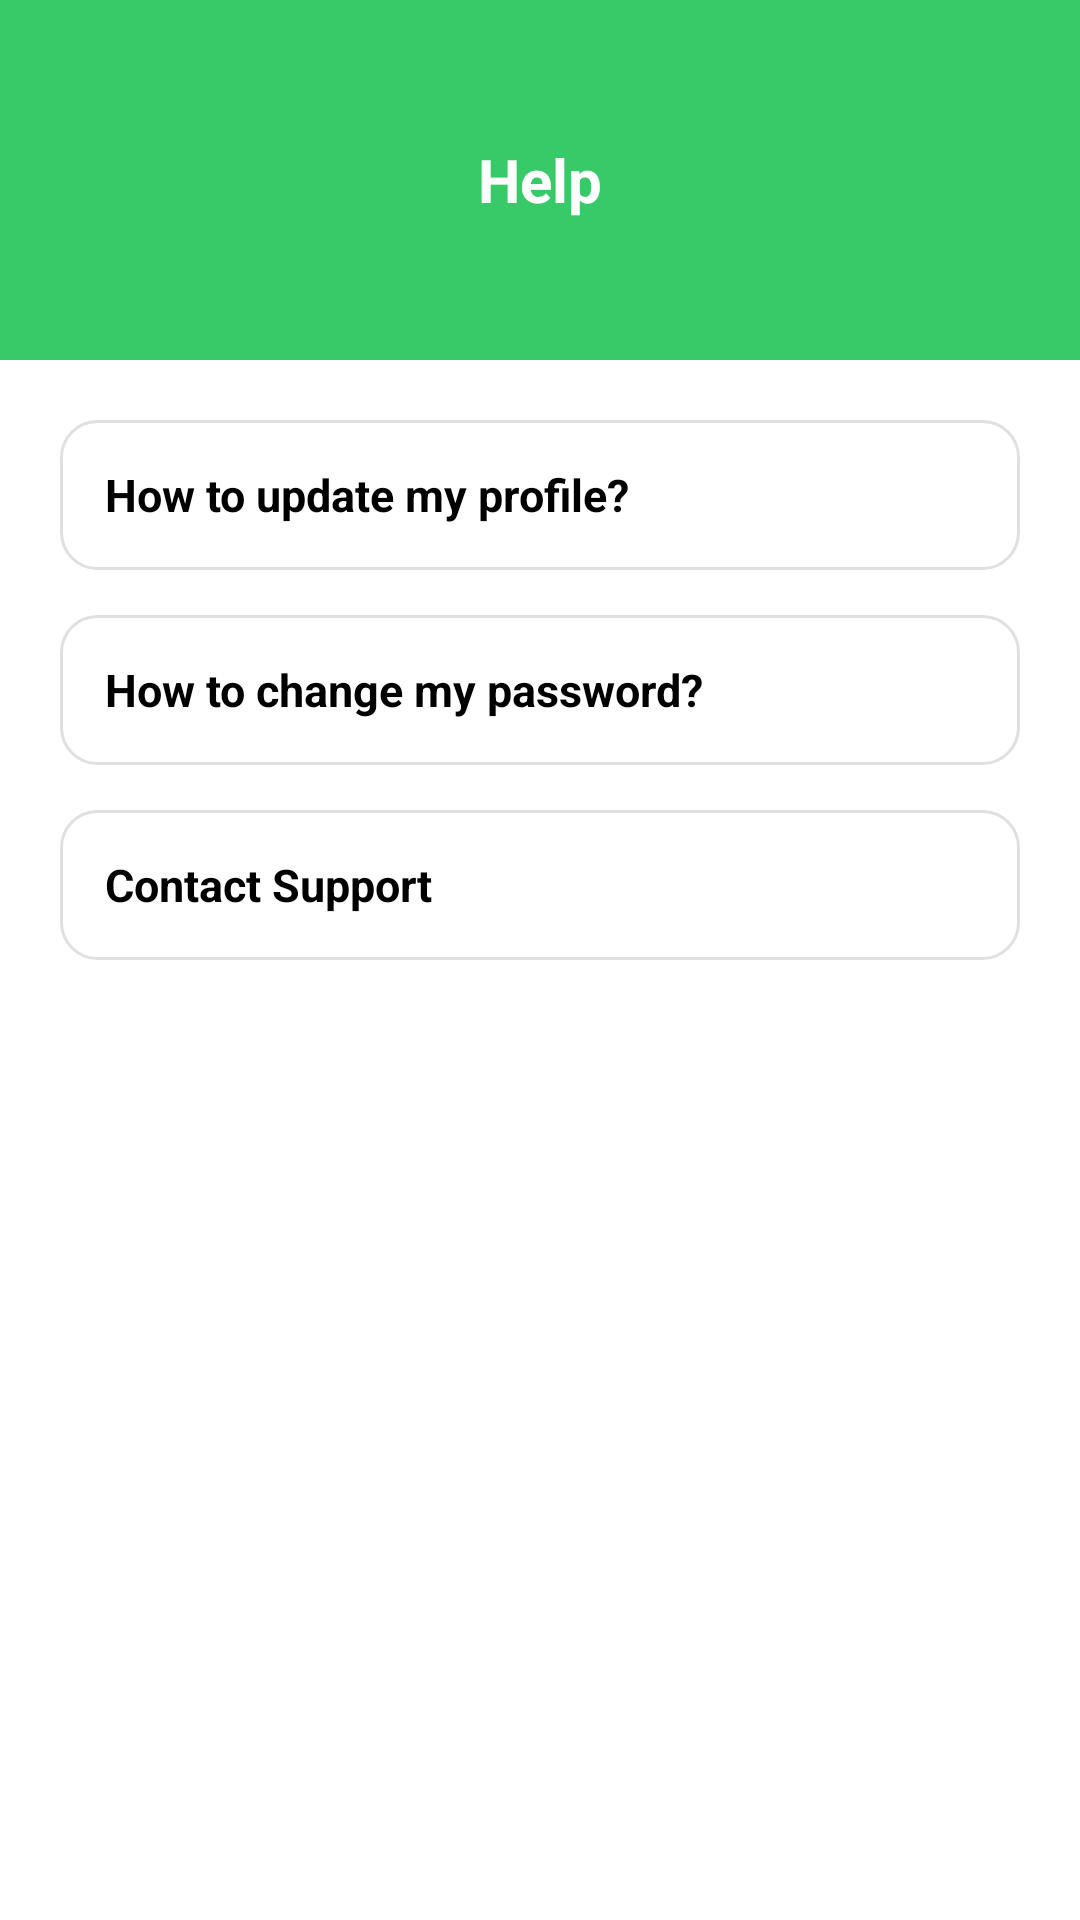

This screen was rendered from an Android layout file. Write that file and the resources it references.
<!-- AndroidManifest.xml: application theme Theme.NutriSnap -->
<!-- res/layout/fragment_help.xml -->
<?xml version="1.0" encoding="utf-8"?>
<RelativeLayout xmlns:android="http://schemas.android.com/apk/res/android"
    xmlns:app="http://schemas.android.com/apk/res-auto"
    android:layout_width="match_parent"
    android:layout_height="match_parent"
    android:background="@color/white">

    <RelativeLayout
        android:id="@+id/header_help"
        android:layout_width="match_parent"
        android:layout_height="120dp"
        android:background="@color/primary_green"
        android:paddingTop="30dp">

        <ImageView
            android:id="@+id/btn_back_help"
            android:layout_width="32dp"
            android:layout_height="32dp"
            android:layout_centerVertical="true"
            android:layout_marginStart="20dp"
            android:padding="4dp"
            android:src="@drawable/ic_arrow_back"
            app:tint="@color/white" />

        <TextView
            android:layout_width="wrap_content"
            android:layout_height="wrap_content"
            android:layout_centerInParent="true"
            android:text="@string/help"
            android:textColor="@color/white"
            android:textSize="20sp"
            android:textStyle="bold" />
    </RelativeLayout>

    <LinearLayout
        android:layout_width="match_parent"
        android:layout_height="wrap_content"
        android:layout_below="@id/header_help"
        android:layout_marginTop="20dp"
        android:orientation="vertical"
        android:paddingHorizontal="20dp">

        <TextView
            android:id="@+id/tv_help_update_profile"
            android:layout_width="match_parent"
            android:layout_height="50dp"
            android:layout_marginBottom="15dp"
            android:background="@drawable/bg_option_default"
            android:gravity="center_vertical"
            android:paddingHorizontal="15dp"
            android:text="@string/help_update_profile"
            android:textColor="@color/black"
            android:textSize="15sp"
            android:textStyle="bold"
            android:clickable="true"
            android:focusable="true" />

        <TextView
            android:id="@+id/tv_help_change_password"
            android:layout_width="match_parent"
            android:layout_height="50dp"
            android:layout_marginBottom="15dp"
            android:background="@drawable/bg_option_default"
            android:gravity="center_vertical"
            android:paddingHorizontal="15dp"
            android:text="@string/help_change_password"
            android:textColor="@color/black"
            android:textSize="15sp"
            android:textStyle="bold"
            android:clickable="true"
            android:focusable="true" />

        <TextView
            android:id="@+id/tv_help_contact_support"
            android:layout_width="match_parent"
            android:layout_height="50dp"
            android:background="@drawable/bg_option_default"
            android:gravity="center_vertical"
            android:paddingHorizontal="15dp"
            android:text="@string/help_contact_support"
            android:textColor="@color/black"
            android:textSize="15sp"
            android:textStyle="bold"
            android:clickable="true"
            android:focusable="true" />

    </LinearLayout>

</RelativeLayout>
<!-- resources referenced by this layout -->
<resources>
  <color name="black">#FF000000</color>
  <color name="primary_green">#38C968</color>
  <color name="white">#FFFFFFFF</color>
  <!-- drawable bg_option_default (drawable) -->
  <shape xmlns:android="http://schemas.android.com/apk/res/android">
      <solid android:color="@color/white" />
      <stroke android:width="1dp" android:color="#E0E0E0" />
      <corners android:radius="12dp" />
  </shape>
  <string name="help">Help</string>
  <string name="help_change_password">How to change my password?</string>
  <string name="help_contact_support">Contact Support</string>
  <string name="help_update_profile">How to update my profile?</string>
  <style name="Theme.NutriSnap" parent="Base.Theme.NutriSnap" />
  <style name="Base.Theme.NutriSnap" parent="Theme.Material3.DayNight.NoActionBar">
          
      </style>
</resources>
